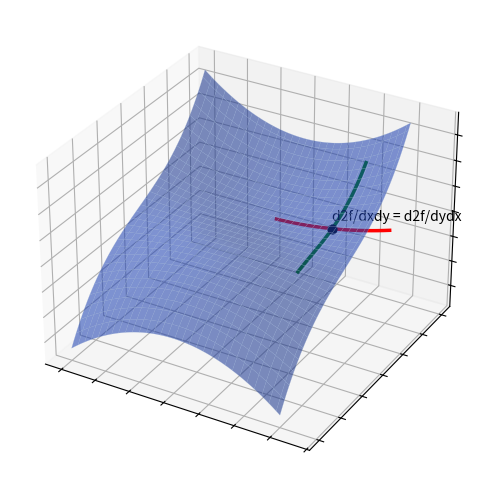

This figure's Python source:
"""Reproduit le fond de schwarz-derivees-partielles : nappe f et tangentes partielles.

Manuscrit : preuve de d2f/dxidxj = d2f/dxjdxi par taux d'accroissement (sans schema).
Ici illustration : f(x,y) = x^2.y + y^3, tangentes partielles en (1, 0.5).
Style impose : grille #9db3d8, tick_params sans etiquettes, jamais axis("off").

Sortie : raw/analyse-fonctions/schwarz-derivees-partielles/assets/schwarz-derivees.png
Usage : uv run scripts/reproduce_schwarz-derivees-partielles_1.py (depuis ~/KpihX-Labs/Explore/lab/)
"""
from pathlib import Path
import matplotlib.pyplot as plt
import numpy as np

OUT = Path.home() / "KpihX-Labs/Explore/sciencurious/raw/analyse-fonctions/schwarz-derivees-partielles/assets/schwarz-derivees.png"
OUT.parent.mkdir(parents=True, exist_ok=True)

fig = plt.figure(figsize=(8, 5))
ax = fig.add_subplot(111, projection="3d")
x = np.linspace(-1.5, 1.5, 60); y = np.linspace(-1.5, 1.5, 60)
X, Y = np.meshgrid(x, y)
F = X ** 2 * Y + Y ** 3
ax.plot_surface(X, Y, F, color="#1a3fb5", alpha=0.55, edgecolor="#9db3d8", linewidth=0.25)
# Point (1, 0.5) et tangentes partielles d2f/dxdx/dydy
x0, y0 = 1.0, 0.5
f0 = x0 ** 2 * y0 + y0 ** 3
tx = np.linspace(0.2, 1.8, 20)
ax.plot(tx, np.full_like(tx, y0), (tx ** 2 * y0 + y0 ** 3), color="red", linewidth=2.5)
ty = np.linspace(-0.3, 1.3, 20)
ax.plot(np.full_like(ty, x0), ty, (x0 ** 2 * ty + ty ** 3), color="green", linewidth=2.5)
ax.scatter([x0], [y0], [f0], color="black", s=40)
ax.text(x0, y0, f0 + 0.6, "d2f/dxdy = d2f/dydx", fontsize=10)
ax.tick_params(labelbottom=False, labelleft=False, length=0)

fig.tight_layout()
fig.savefig(OUT, dpi=150)
print(f"OK -> {OUT} ({OUT.stat().st_size} o)")
